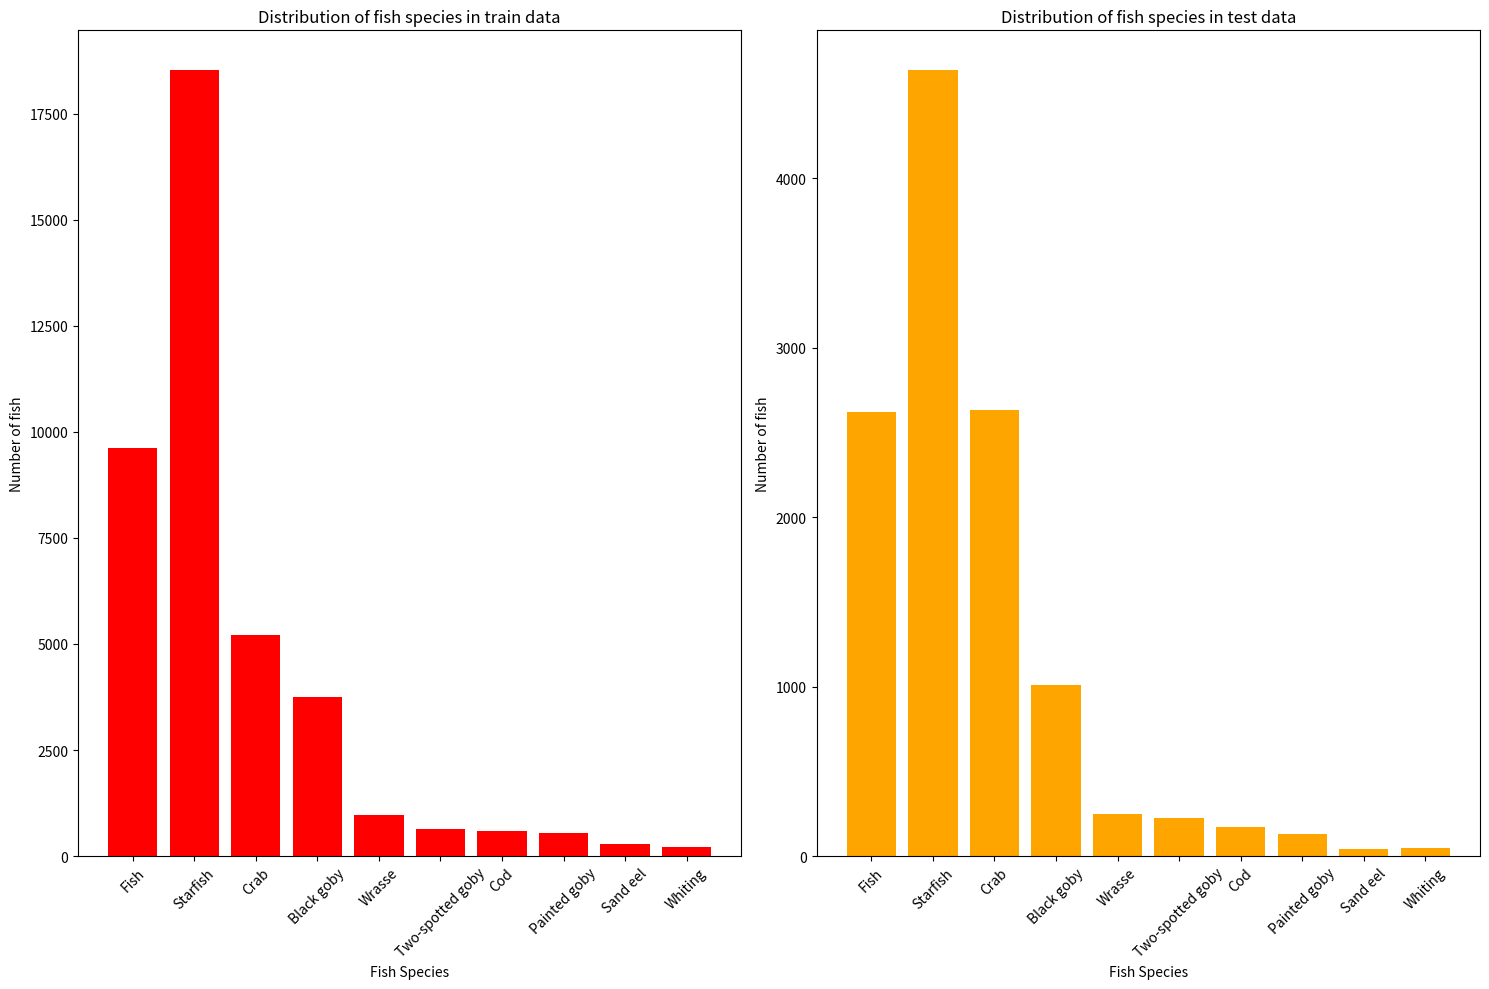

This figure's Python source:
import matplotlib.pyplot as plt 

species = ["Fish", "Starfish", "Crab", "Black goby", "Wrasse", "Two-spotted goby", "Cod" , "Painted goby", "Sand eel", "Whiting"]

train_numbers = [9615, 18543, 5213, 3743, 965, 644, 592, 547, 285, 212]
test_numbers = [2619, 4640, 2630, 1009, 247, 227, 170, 132, 39, 49]

fig, axes = plt.subplots(1,2, figsize= (15,10))

axes[0].bar(species, train_numbers, color="red")
axes[0].set_title("Distribution of fish species in train data")
axes[0].set_ylabel("Number of fish")
axes[0].set_xlabel("Fish Species")
axes[0].set_xticklabels(species, rotation=45)


axes[1].bar(species, test_numbers, color="orange")
axes[1].set_title("Distribution of fish species in test data")
axes[1].set_ylabel("Number of fish")
axes[1].set_xlabel("Fish Species")
plt.xticks(rotation=45)
plt.tight_layout()
plt.show()